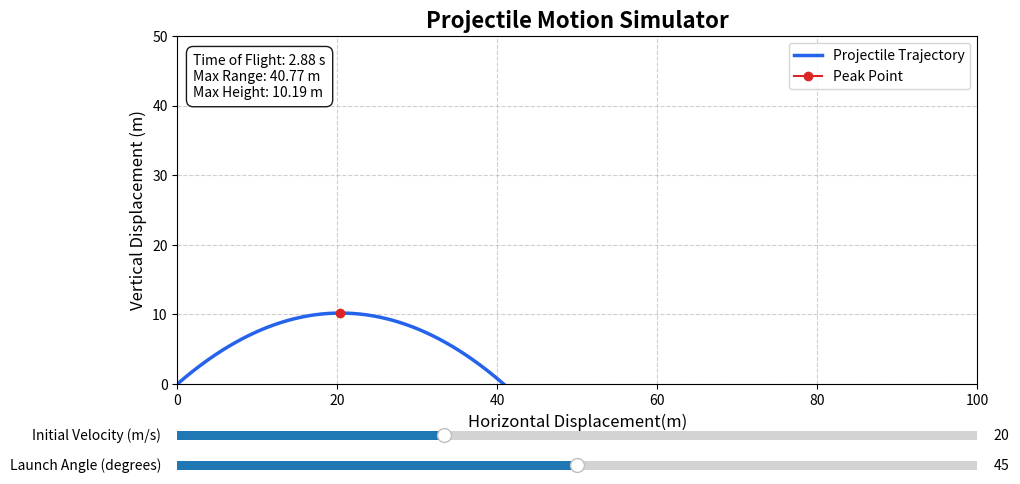

Recreate this plot in Python.
import numpy as np
import matplotlib.pyplot as plt
from matplotlib.widgets import Slider
from matplotlib.animation import FuncAnimation

"""
the functioning of the simulator using physics equations of projectile
and basic math
"""

def ideal_trajectory(v0, angle_degrees, g=9.81, num_points=300):
    """
    Calculate the projectile trajectory (ideal case without air resistance)
    """
    theta = np.radians(angle_degrees)

    #1. projectile motion equations
    time_flight = (2 * v0 * np.sin(theta)) / g
    max_range = (v0**2 * np.sin(2 * theta)) / g
    max_height = (v0**2 * (np.sin(theta))**2) / (2 * g)

    #2. time array
    t = np.linspace(0, time_flight, num_points)

    #3. position coordinates at time 't'
    x = v0 * np.cos(theta) * t
    y = v0 * np.sin(theta) * t - 0.5 * g * t**2  # using kinematic equation for vertical motion

    return x, y, time_flight, max_range, max_height 



"""
graphical display of the projectile simulator

"""

#1.area that the plot occupies
fig, ax = plt.subplots(figsize=(10, 6))
plt.subplots_adjust(left=0.1, bottom=0.30)

#2. initial parameters
v0_initial = 20  # initial velocity (m/s)
angle_initial = 45  # launch angle (degrees)

#3. initial trajectory calculation
x, y, time_flight, max_range, max_height = ideal_trajectory(v0_initial, angle_initial)

#4. tracing the trajectory of the projectile
trajectory_line, = ax.plot(x, y, label='Projectile Trajectory', color='#2563eb', linewidth=2.5)

#5. peak point of the trajectory is marked with a red dot
peak_point, = ax.plot([max_range / 2], [max_height], marker = 'o', color='#dc2626', label='Peak Point')

#6. Title of plot and labels of x and y axes
ax.set_title('Projectile Motion Simulator', fontsize=16, fontweight='bold')
ax.set_xlabel('Horizontal Displacement(m)', fontsize=12)
ax.set_ylabel('Vertical Displacement (m)', fontsize=12)

#7. limits of x and y axes enabling the grid and also the legend of plot
ax.set_xlim(0, 100)
ax.set_ylim(0, 50)
ax.grid(True, linestyle='--', alpha=0.6)
ax.legend(loc='upper right')

#8. making a result box which displays the results of each launch
result_box = ax.text(0.02, 0.95, '', transform=ax.transAxes, fontsize=10, verticalalignment='top', 
                     bbox=dict(boxstyle='round,pad=0.5', facecolor='white', alpha=0.9))

def update_results(r, t, h):
    """
    Update the result box with the latest results
    """
    result_text = f"Time of Flight: {r:.2f} s\nMax Range: {t:.2f} m\nMax Height: {h:.2f} m"
    result_box.set_text(result_text)

#9. update the result box with the initial results
update_results(time_flight, max_range, max_height)

"""
]making interactive sliders to adjust inintial conditions before launch.
"""

#1. positioning the sliders on the plot
ax_v0 = plt.axes([0.1, 0.2, 0.8, 0.03])
ax_angle = plt.axes([0.1, 0.15, 0.8, 0.03])

#2. creating the sliders
slider_v0 = Slider(ax_v0, 'Initial Velocity (m/s)', 5, 50, valinit=v0_initial)
slider_angle = Slider(ax_angle, 'Launch Angle (degrees)', 0, 90, valinit=angle_initial)

def update(values):
    """
    Update the trajectory plot and result box based on slider values
    """
    v0 = slider_v0.val
    angle = slider_angle.val

    # 3.Recalculate trajectory with new values given by user on the sliders
    x, y, time_flight, max_range, max_height = ideal_trajectory(v0, angle)

    #4. Update the trajectory line and peak point marker accordint to new values
    trajectory_line.set_data(x, y)
    peak_point.set_data([max_range / 2], [max_height])

    # 5. rescale the axes limits based on new trajectory
    ax.set_xlim(0, max_range + 5)
    ax.set_ylim(0, max_height + 5)

    #6. Update the result box with new results
    update_results(time_flight, max_range, max_height)
    fig.canvas.draw_idle()

#7. slider event listeners to call the update function when slider values change    
slider_v0.on_changed(update)
slider_angle.on_changed(update)

#8. show the plot with the interactive sliders
plt.show()
